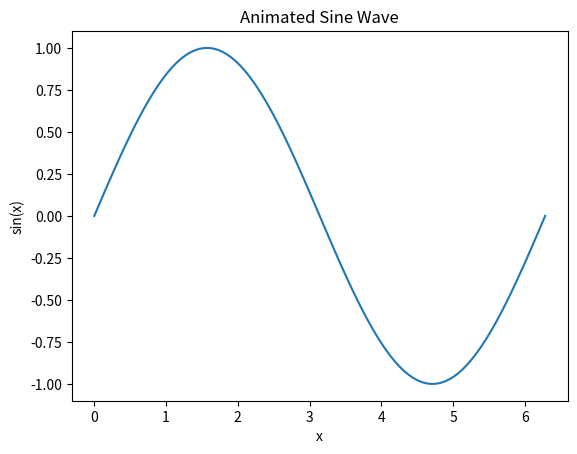

The matplotlib source for this figure:
import numpy as np
import matplotlib.pyplot as plt
from matplotlib.animation import FuncAnimation

# Generate x data
x = np.linspace(0, 2 * np.pi, 100)

# Set up the figure and axis
fig, ax = plt.subplots()
line, = ax.plot(x, np.sin(x))

# Set the title and labels
ax.set_title("Animated Sine Wave")
ax.set_xlabel("x")
ax.set_ylabel("sin(x)")

# Initialization function
def init():
    line.set_ydata(np.sin(x))
    return line,

# Animation function
def animate(i):
    line.set_ydata(np.sin(x + i / 10.0))  # Update the y data
    return line,

# Call the animator
anim = FuncAnimation(fig, animate, init_func=init, frames=100, interval=100, blit=True)

# Display the plot in an interactive window
plt.show()

